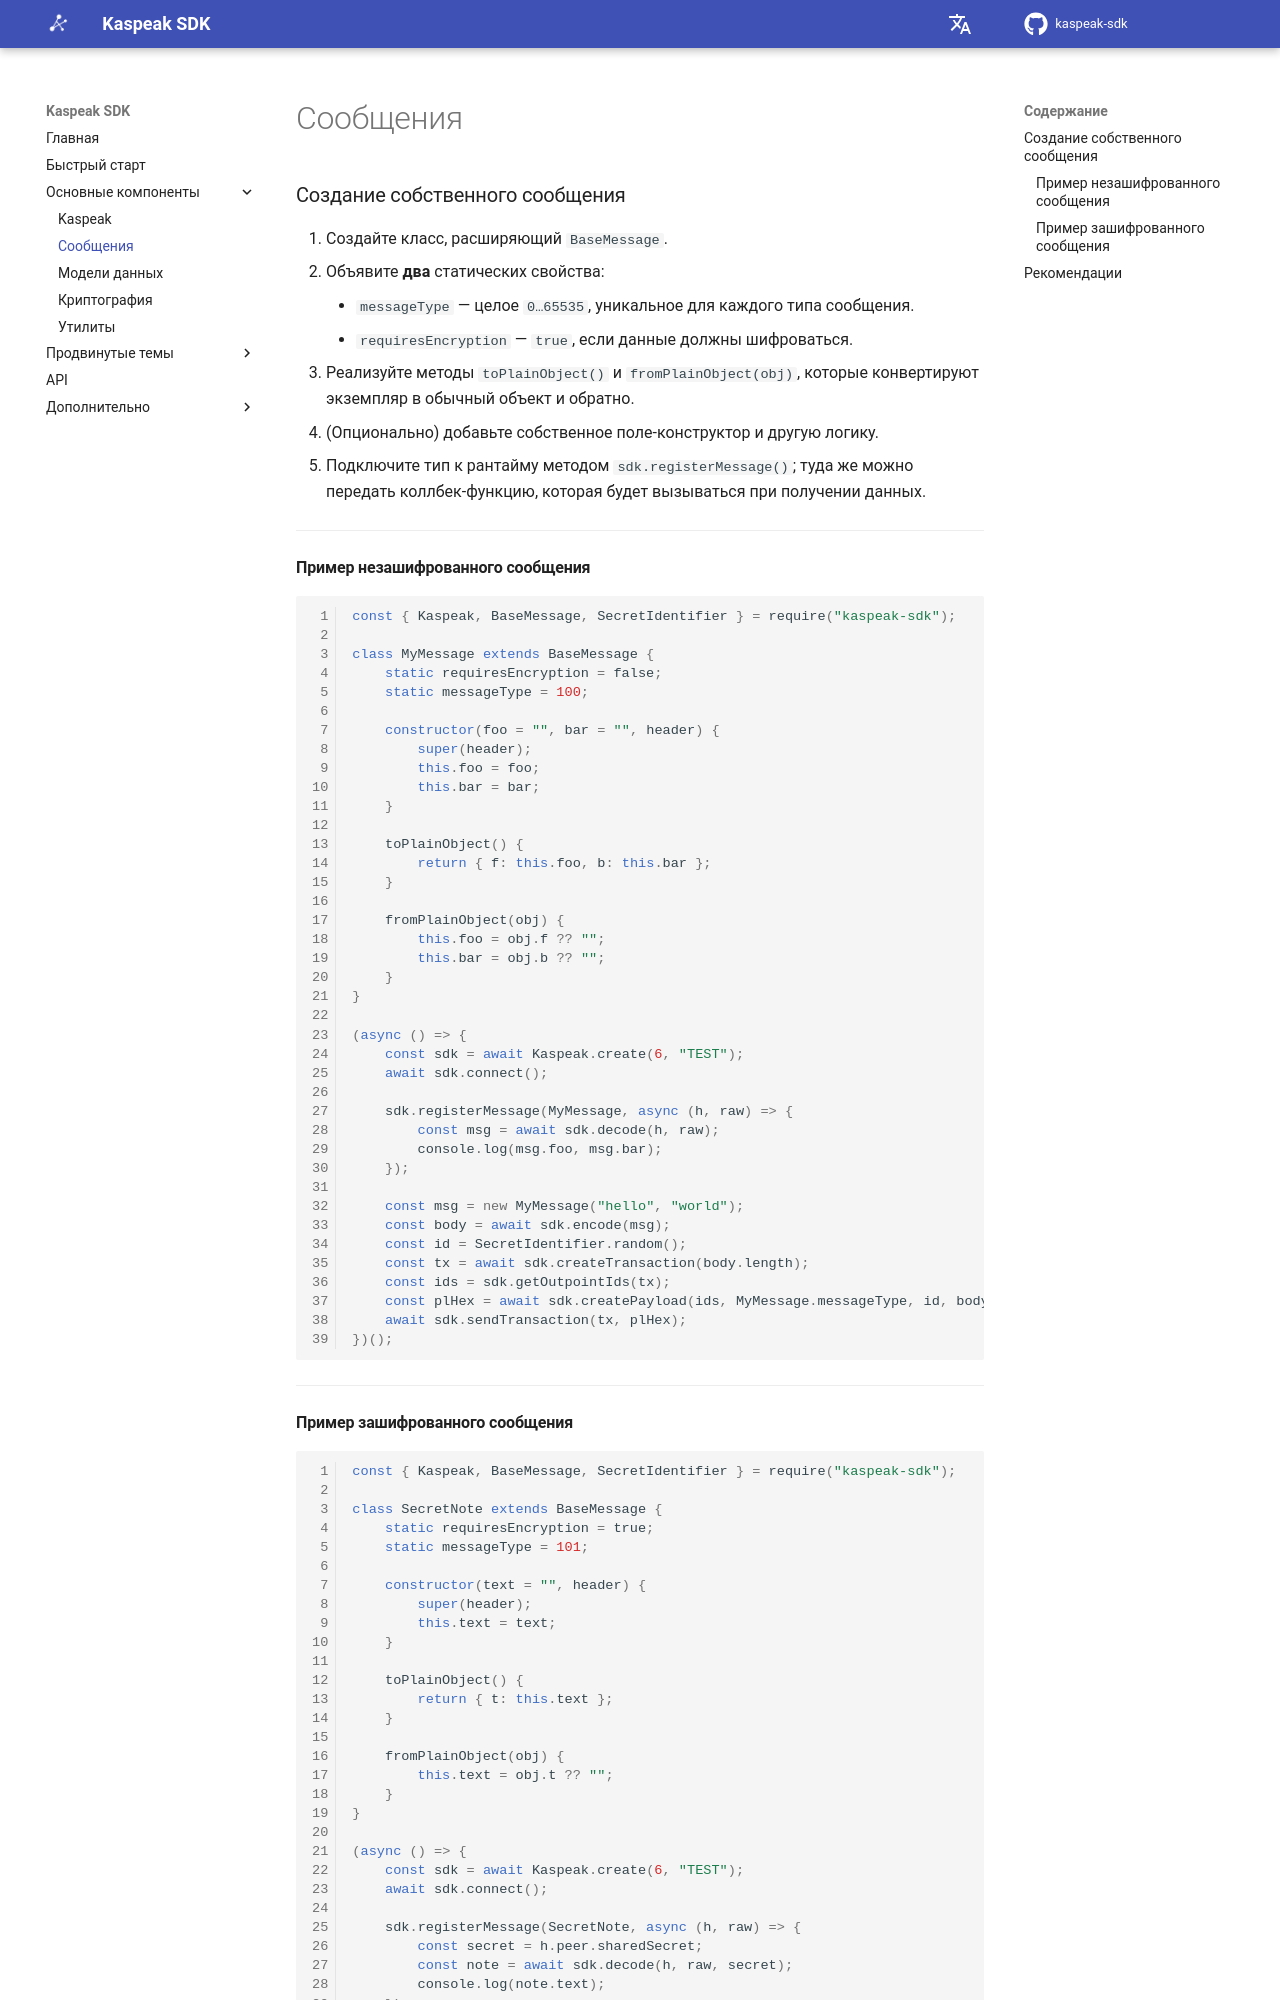

repository: kaspeak/kaspeak-sdk · page: 0.1.0/ru/02-core/messages/index.html · generator: mkdocs

### Создание собственного сообщения

1. Создайте класс, расширяющий `BaseMessage`.
2. Объявите **два** статических свойства:  
    * `messageType` — целое `0…65535`, уникальное для каждого типа сообщения.
    * `requiresEncryption` — `true`, если данные должны шифроваться.
3. Реализуйте методы `toPlainObject()` и `fromPlainObject(obj)`, которые конвертируют экземпляр в обычный объект и обратно.
4. (Опционально) добавьте собственное поле-конструктор и другую логику.
5. Подключите тип к рантайму методом `sdk.registerMessage()`; туда же можно передать коллбек-функцию, которая будет вызываться при получении данных.

---

#### Пример незашифрованного сообщения

```js
const { Kaspeak, BaseMessage, SecretIdentifier } = require("kaspeak-sdk");

class MyMessage extends BaseMessage {
    static requiresEncryption = false;
    static messageType = 100;

    constructor(foo = "", bar = "", header) {
        super(header);
        this.foo = foo;
        this.bar = bar;
    }

    toPlainObject() {
        return { f: this.foo, b: this.bar };
    }

    fromPlainObject(obj) {
        this.foo = obj.f ?? "";
        this.bar = obj.b ?? "";
    }
}

(async () => {
    const sdk = await Kaspeak.create(6, "TEST");
    await sdk.connectNode();

    sdk.registerMessage(MyMessage, async (h, raw) => {
        const msg = await sdk.decode(h, raw);
        console.log(msg.foo, msg.bar);
    });

    const msg = new MyMessage("hello", "world");
    const body = await sdk.encode(msg);
    const id = SecretIdentifier.random();
    const tx = await sdk.createTransaction(body.length);
    const ids = sdk.getOutpointIds(tx);
    const plHex = await sdk.createPayload(ids, MyMessage, id, body);
    await sdk.sendTransaction(tx, plHex);
})();
```

---
